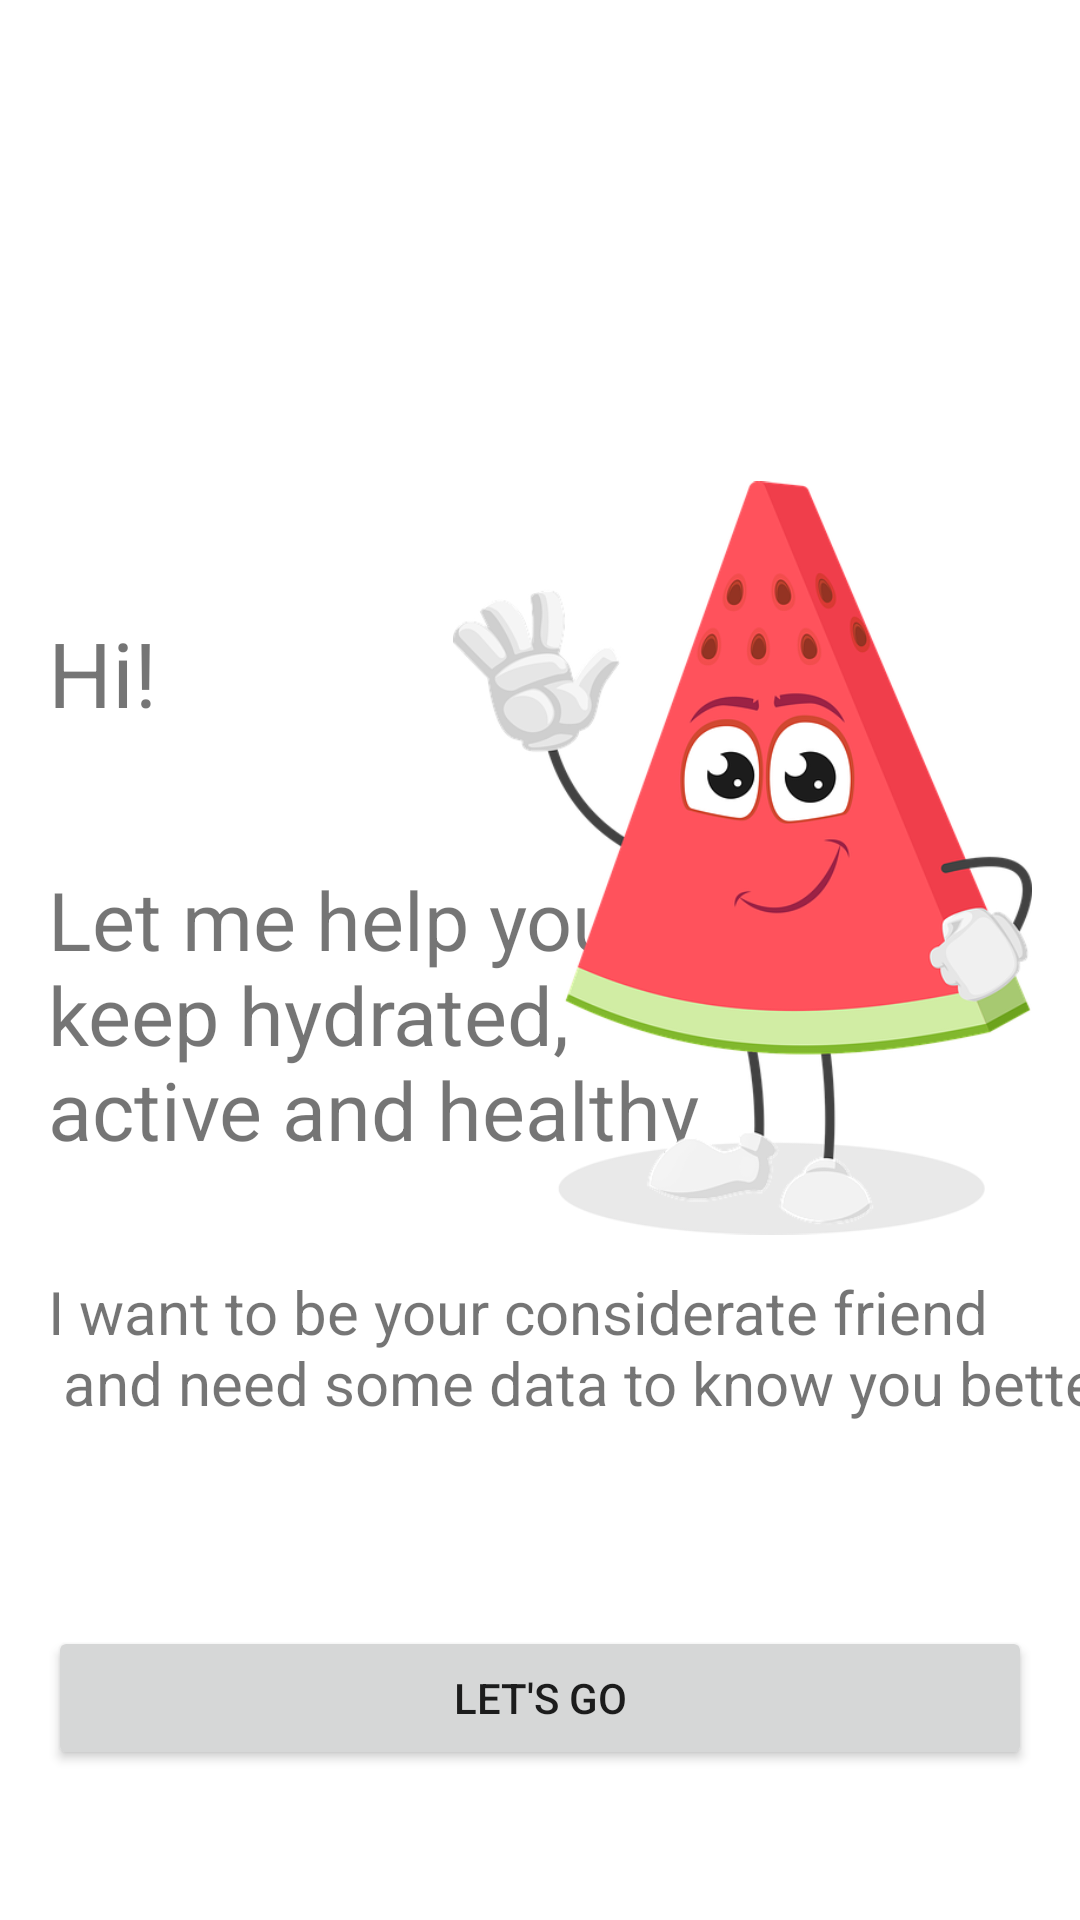

The Android layout XML behind this screen, and the referenced resources:
<!-- AndroidManifest.xml: application theme Theme.HealthStack -->
<!-- res/layout/fragment_welcome.xml -->
<?xml version="1.0" encoding="utf-8"?>
<androidx.constraintlayout.widget.ConstraintLayout
    xmlns:android="http://schemas.android.com/apk/res/android"
    xmlns:app="http://schemas.android.com/apk/res-auto"
    xmlns:tools="http://schemas.android.com/tools"
    android:layout_width="match_parent"
    android:layout_height="match_parent"
    tools:context=".userOnBoarding.WelcomeFragment">

    <TextView
        android:id="@+id/say_hi"
        android:layout_width="wrap_content"
        android:layout_height="wrap_content"
        android:layout_marginStart="16dp"
        android:layout_marginTop="204dp"
        android:text="@string/hi"
        android:textSize="30sp"
        app:layout_constraintStart_toStartOf="parent"
        app:layout_constraintTop_toTopOf="parent" />

    <TextView
        android:id="@+id/introduction"
        android:layout_width="wrap_content"
        android:layout_height="wrap_content"
        android:layout_marginStart="16dp"
        android:layout_marginTop="44dp"
        android:text="@string/intro_text"
        android:textSize="27sp"
        app:layout_constraintStart_toStartOf="parent"
        app:layout_constraintTop_toBottomOf="@id/say_hi" />

    <TextView
        android:layout_width="wrap_content"
        android:layout_height="wrap_content"
        android:layout_marginStart="16dp"
        android:layout_marginTop="36dp"
        android:text="@string/intro_text2"
        android:textSize="20sp"
        app:layout_constraintStart_toStartOf="parent"
        app:layout_constraintTop_toBottomOf="@id/introduction" />

    <ImageView
        android:layout_width="193dp"
        android:layout_height="348dp"
        android:layout_marginTop="112dp"
        android:layout_marginEnd="16dp"
        android:src="@drawable/say_hii"
        app:layout_constraintEnd_toEndOf="parent"
        app:layout_constraintTop_toTopOf="parent"
        android:contentDescription="@string/welcome_image" />
    <Button
        android:layout_width="match_parent"
        android:layout_height="wrap_content"
        android:layout_marginBottom="50dp"
        android:layout_marginHorizontal="16dp"
        android:text="@string/let_s_go"
        app:layout_constraintEnd_toEndOf="parent"
        app:layout_constraintStart_toStartOf="parent"
        app:layout_constraintBottom_toBottomOf="parent"/>

</androidx.constraintlayout.widget.ConstraintLayout>
<!-- resources referenced by this layout -->
<resources>
  <!-- drawable say_hii: png bitmap (drawable, 104056 bytes) -->
  <string name="hi">Hi!</string>
  <string name="intro_text">Let me help you \nkeep hydrated, \nactive and healthy</string>
  <string name="intro_text2">I want to be your considerate friend\n and need some data to know you better</string>
  <string name="let_s_go">LET\'S GO</string>
  <string name="welcome_image">Welcome image</string>
  <style name="Theme.HealthStack" parent="Theme.MaterialComponents.DayNight.NoActionBar">
          
          <item name="colorPrimary">@color/purple_500</item>
          <item name="colorPrimaryVariant">@color/purple_700</item>
          <item name="colorOnPrimary">@color/white</item>
          
          <item name="colorSecondary">@color/teal_200</item>
          <item name="colorSecondaryVariant">@color/teal_700</item>
          <item name="colorOnSecondary">@color/black</item>
          
          <item name="android:statusBarColor" tools:targetApi="l">?attr/colorPrimaryVariant</item>
          
      </style>
  <!-- not gathered from this repository: default colours our renderer supplied (Android Studio template values) -->
  <color name="purple_500">#FF6200EE</color>
  <color name="purple_700">#FF3700B3</color>
  <color name="teal_200">#FF03DAC5</color>
  <color name="teal_700">#FF018786</color>
  <color name="black">#FF000000</color>
  <color name="white">#FFFFFFFF</color>
</resources>
